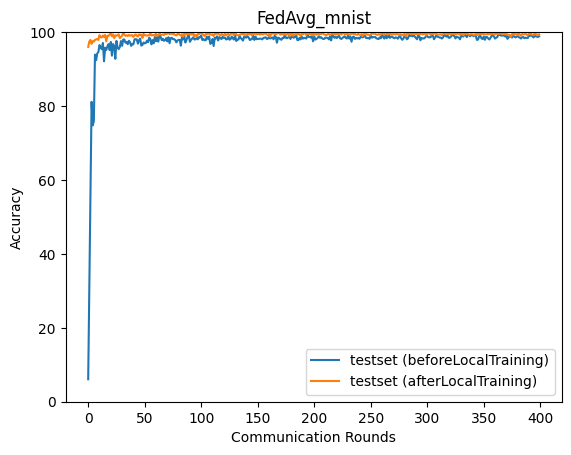

The data file committed next to this chart (first rows):
epoch, accuracy_test_before, accuracy_test_after
0, 6.08, 96
1, 31.27, 97.47
2, 58.05, 97.88
3, 81.14, 96.83
4, 74.78, 97.57
5, 75.94, 97.45
6, 93.91, 97.95
7, 92.41, 97.99
8, 94.21, 98.17
9, 94.63, 97.9
10, 96.5, 99.18
11, 95.9, 98.63
12, 95.39, 98.55
13, 97.06, 99.09
14, 92.11, 98.69
15, 95.78, 99.25
16, 95.18, 97.49
17, 96.15, 99
18, 96.76, 98.99
19, 95.14, 99.36
20, 97.34, 99.69
21, 93.63, 98.82
22, 96.78, 99.38
23, 96.24, 98.35
24, 92.78, 99.15
25, 97.61, 99.02
26, 95.78, 99.16
27, 95.42, 99.4
28, 95.98, 98.37
29, 97.58, 98.72
30, 96.28, 99.03
31, 98.02, 99.85
32, 97.98, 99.26
33, 97.13, 99.01
34, 97.37, 99.17
35, 96.73, 98.96
36, 97.66, 99.24
37, 97.27, 99.03
38, 96.27, 99.13
39, 96.79, 99.16
40, 96.71, 98.7
41, 98.02, 99.16
42, 98.11, 99.34
43, 98.02, 99.04
44, 96.88, 98.78
45, 97.81, 99.36
46, 98.23, 99.29
47, 96.35, 99.31
48, 96.55, 98.44
49, 97.2, 99.51
50, 96.96, 99.12
51, 97.07, 99.14
52, 97.69, 99.05
53, 97.29, 99.12
54, 98.49, 99.15
55, 98.1, 99.64
56, 96.68, 99.07
57, 97.84, 99.18
58, 96.97, 99.23
59, 98.71, 99.05
... 340 more rows
